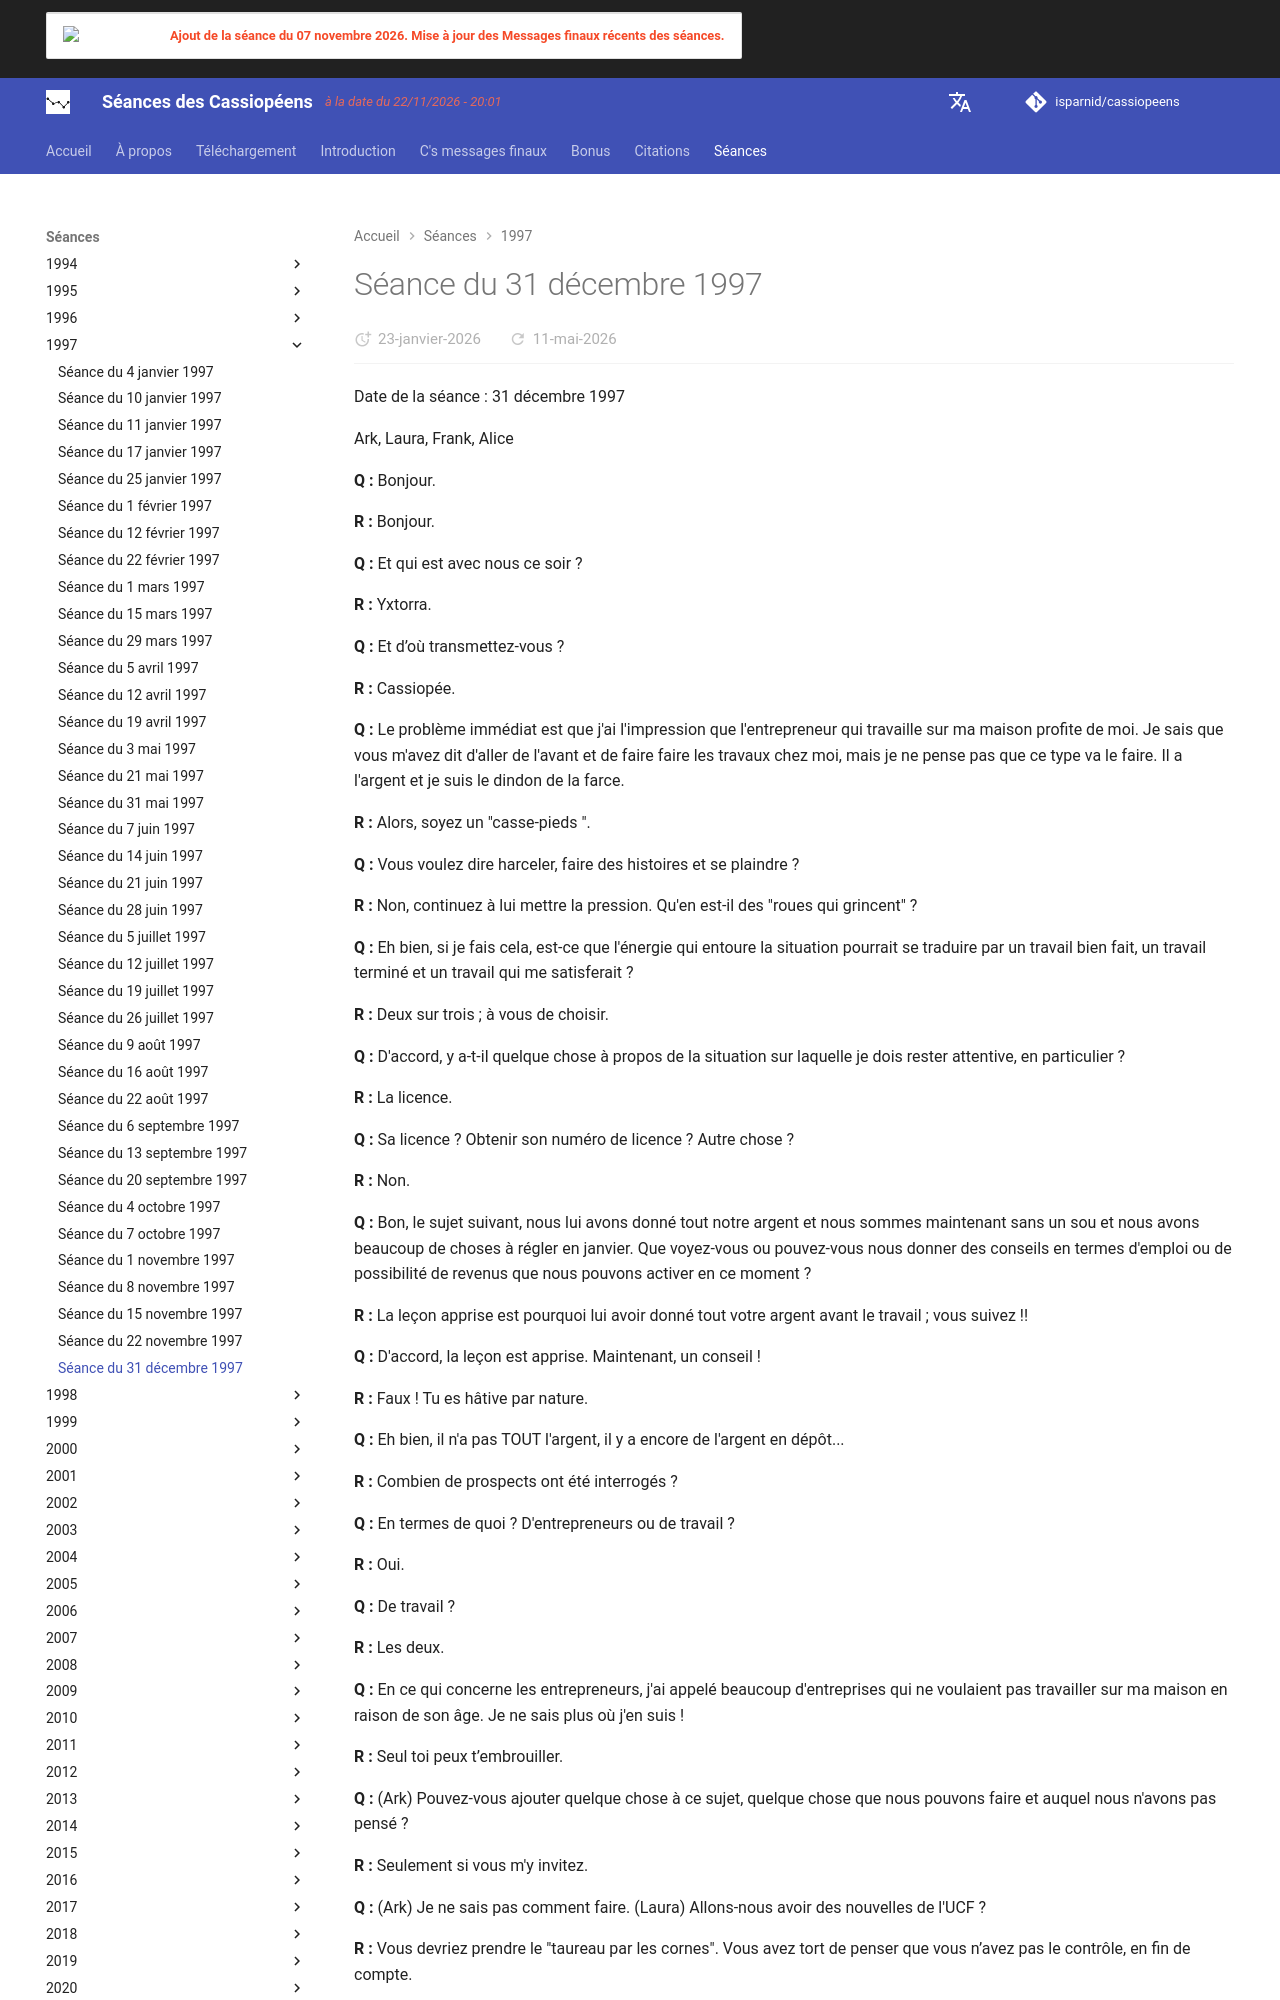

repository: isparnid/cassiopeens · page: séances/1997/1997-12-31/index.html · generator: mkdocs

---
title: "Séance du 31 décembre 1997"
date:
  created: 2026-01-24
  updated: 2026-01-24
---

# Séance du 31 décembre 1997

Date de la séance : 31 décembre 1997

Ark, Laura, Frank, Alice

**Q :** Bonjour.

**R :** Bonjour.

**Q :** Et qui est avec nous ce soir ?

**R :** Yxtorra.

**Q :** Et d’où transmettez-vous ?

**R :** Cassiopée.

**Q :** Le problème immédiat est que j'ai l'impression que l'entrepreneur qui travaille sur ma maison profite de moi. Je sais que vous m'avez dit d'aller de l'avant et de faire faire les travaux chez moi, mais je ne pense pas que ce type va le faire. Il a l'argent et je suis le dindon de la farce.

**R :** Alors, soyez un "casse-pieds ".

**Q :** Vous voulez dire harceler, faire des histoires et se plaindre ?

**R :** Non, continuez à lui mettre la pression. Qu'en est-il des "roues qui grincent" ?

**Q :** Eh bien, si je fais cela, est-ce que l'énergie qui entoure la situation pourrait se traduire par un travail bien fait, un travail terminé et un travail qui me satisferait ?

**R :** Deux sur trois ; à vous de choisir.

**Q :** D'accord, y a-t-il quelque chose à propos de la situation sur laquelle je dois rester attentive, en particulier ?

**R :** La licence.

**Q :** Sa licence ? Obtenir son numéro de licence ? Autre chose ?

**R :** Non.

**Q :** Bon, le sujet suivant, nous lui avons donné tout notre argent et nous sommes maintenant sans un sou et nous avons beaucoup de choses à régler en janvier. Que voyez-vous ou pouvez-vous nous donner des conseils en termes d'emploi ou de possibilité de revenus que nous pouvons activer en ce moment ?

**R :** La leçon apprise est pourquoi lui avoir donné tout votre argent avant le travail ; vous suivez !!

**Q :** D'accord, la leçon est apprise. Maintenant, un conseil !

**R :** Faux ! Tu es hâtive par nature.

**Q :** Eh bien, il n'a pas TOUT l'argent, il y a encore de l'argent en dépôt...

**R :** Combien de prospects ont été interrogés ?

**Q :** En termes de quoi ? D'entrepreneurs ou de travail ?

**R :** Oui.

**Q :** De travail ?

**R :** Les deux.

**Q :** En ce qui concerne les entrepreneurs, j'ai appelé beaucoup d'entreprises qui ne voulaient pas travailler sur ma maison en raison de son âge. Je ne sais plus où j'en suis !

**R :** Seul toi peux t’embrouiller.

**Q :** (Ark) Pouvez-vous ajouter quelque chose à ce sujet, quelque chose que nous pouvons faire et auquel nous n'avons pas pensé ?

**R :** Seulement si vous m'y invitez.

**Q :** (Ark) Je ne sais pas comment faire. (Laura) Allons-nous avoir des nouvelles de l'UCF ?

**R :** Vous devriez prendre le "taureau par les cornes". Vous avez tort de penser que vous n’avez pas le contrôle, en fin de compte.

**Q :** D'accord, en termes de contact, de quel taureau parlez-vous ?

**R :** De l'obtention d'un poste.

**Q :** Nous allions faire quelque chose à la fin du mois de novembre, mais vous avez dit “ la patience paye “. Donc, nous avons attendu de voir ce qui allait se passer. Par conséquent, nous n'avons pas pris de mesures définitives, pensant que quelque chose s'ouvrirait, mais nous voyons ici que nous avons besoin de faire quelque chose.

**R :** Le mois de novembre était le mois de novembre. Il fallait faire preuve de patience pour éviter les faux pas.

**Q :** D'accord, le moment est donc venu de prendre contact et de dire quelque chose ?

**R :** Oui.

**Q :** D'autres suggestions ?

**R :** Sois puissant, vends-toi.

**Q :** Je voudrais savoir si la chute du cadre et l'arrêt de l'horloge sont dus au fait que la mère d'Ark est venue nous transmettre un message ?
